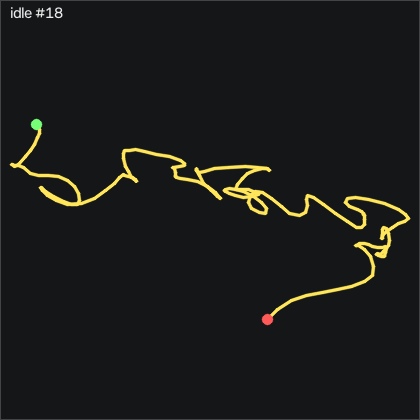

Data behind this chart, as committed beside it:
t_s, ax, ay, az, gx, gy, gz, seq
0.00000, -0.855, 0.06800, 0.341, 0.1154, 0.2784, 0.2221, 46069
0.01000, -0.855, 0.07000, 0.344, -0.00656, 0.1874, -0.08185, 46070
0.02000, -0.853, 0.06300, 0.344, -0.09756, 0.2174, -0.4178, 46071
0.03000, -0.855, 0.06700, 0.342, -0.1286, 0.3394, -0.4479, 46072
0.04000, -0.852, 0.06400, 0.346, -0.1886, 0.3094, -0.3569, 46073
0.05000, -0.855, 0.06200, 0.345, -0.2806, 0.3094, -0.3569, 46074
0.06000, -0.861, 0.05700, 0.344, -0.3416, 0.4304, -0.1429, 46075
0.07000, -0.858, 0.06200, 0.348, -0.2196, 0.1264, 0.1621, 46076
0.08000, -0.855, 0.06400, 0.349, -0.1286, -0.1486, 0.1012, 46077
0.09100, -0.855, 0.06100, 0.347, -0.00656, 0.00441, -0.2648, 46078
0.1, -0.859, 0.05900, 0.344, 0.1154, 0.09541, -0.3569, 46079
0.11, -0.85, 0.06000, 0.347, 0.2374, -0.02659, -0.1429, 46080
0.12, -0.854, 0.06000, 0.347, 0.2684, 0.1264, -0.1129, 46081
0.13, -0.862, 0.05800, 0.344, 0.3294, 0.2784, -0.1129, 46082
0.14, -0.857, 0.05900, 0.353, 0.4204, 0.09541, 0.07015, 46083
0.15, -0.854, 0.06100, 0.347, 0.5424, 0.03441, 0.2531, 46084
0.16, -0.853, 0.06200, 0.348, 0.5124, 0.06541, 0.1921, 46085
0.17, -0.852, 0.06400, 0.342, 0.4514, 0.1874, 0.1621, 46086
0.18, -0.85, 0.06800, 0.346, 0.3594, 0.3094, 0.04015, 46087
0.19, -0.852, 0.06700, 0.345, 0.2074, 0.3694, -0.1129, 46088
0.2, -0.855, 0.06900, 0.347, 0.05444, 0.3394, -0.2959, 46089
0.21, -0.859, 0.06900, 0.344, -0.09756, 0.2174, -0.4788, 46090
0.221, -0.859, 0.06700, 0.344, -0.3106, 0.00441, -0.5089, 46091
0.23, -0.859, 0.06300, 0.347, -0.4636, -0.1786, -0.3569, 46092
0.24, -0.854, 0.05800, 0.346, -0.4936, -0.2706, -0.2959, 46093
0.25, -0.855, 0.06000, 0.345, -0.4026, -0.2706, -0.2959, 46094
0.261, -0.851, 0.06000, 0.347, -0.2196, -0.1786, -0.1739, 46095
0.27, -0.851, 0.05700, 0.351, -0.03656, 0.00441, -0.2039, 46096
0.28, -0.857, 0.05500, 0.346, 0.1154, 0.1874, -0.2039, 46097
0.29, -0.858, 0.05700, 0.345, 0.2684, 0.2484, -0.2039, 46098
0.3, -0.86, 0.06000, 0.346, 0.4204, 0.2484, -0.1429, 46099
0.31, -0.86, 0.05400, 0.345, 0.6034, 0.2174, -0.1129, 46100
0.32, -0.861, 0.05800, 0.345, 0.6954, -0.05659, 0.1621, 46101
0.33, -0.858, 0.06100, 0.343, 0.6954, -0.2706, 0.4052, 46102
0.34, -0.855, 0.06500, 0.345, 0.5734, -0.3926, 0.4662, 46103
0.35, -0.851, 0.06800, 0.344, 0.4204, -0.3926, 0.3442, 46104
0.36, -0.851, 0.06700, 0.348, 0.2984, -0.2706, 0.3141, 46105
0.37, -0.851, 0.06500, 0.346, 0.1764, -0.1786, 0.1311, 46106
0.38, -0.854, 0.06600, 0.348, 0.08544, 0.03441, -0.05185, 46107
0.391, -0.854, 0.06200, 0.35, 0.1764, 0.06541, -0.08185, 46108
0.4, -0.855, 0.06100, 0.347, 0.2074, 0.03441, -0.05185, 46109
0.41, -0.857, 0.06400, 0.346, 0.1464, 0.09541, 0.00915, 46110
0.42, -0.859, 0.06400, 0.347, 0.05444, 0.1264, 0.1921, 46111
0.431, -0.858, 0.06500, 0.343, -0.09756, -0.08759, 0.2832, 46112
0.44, -0.853, 0.06400, 0.344, -0.1586, -0.1486, 0.2832, 46113
0.45, -0.857, 0.06500, 0.348, -0.1586, -0.2706, 0.04015, 46114
0.46, -0.859, 0.06100, 0.344, -0.1286, -0.2706, -0.1129, 46115
0.47, -0.856, 0.05900, 0.344, -0.09756, -0.3926, -0.1739, 46116
0.48, -0.852, 0.05700, 0.344, -0.00656, -0.3006, 0.00915, 46117
0.49, -0.854, 0.05900, 0.346, 0.02444, -0.1486, 0.1621, 46118
0.5, -0.852, 0.05800, 0.348, 0.08544, 0.00441, 0.1621, 46119
0.51, -0.855, 0.06000, 0.346, 0.2074, 0.00441, 0.3141, 46120
0.52, -0.851, 0.05800, 0.346, 0.2984, -0.02659, 0.3751, 46121
0.53, -0.855, 0.05900, 0.347, 0.4514, 0.06541, 0.1012, 46122
0.54, -0.856, 0.06300, 0.35, 0.6034, 0.1564, 0.07015, 46123
0.55, -0.857, 0.06500, 0.346, 0.6644, 0.1264, 0.2531, 46124
0.561, -0.854, 0.07000, 0.342, 0.5124, 0.1874, 0.3141, 46125
0.57, -0.858, 0.07000, 0.345, 0.2684, 0.1874, 0.4052, 46126
0.58, -0.852, 0.06900, 0.342, -0.03656, 0.06541, 0.4662, 46127
0.59, -0.85, 0.06200, 0.344, -0.2496, 0.06541, 0.1921, 46128
... 140 more rows
